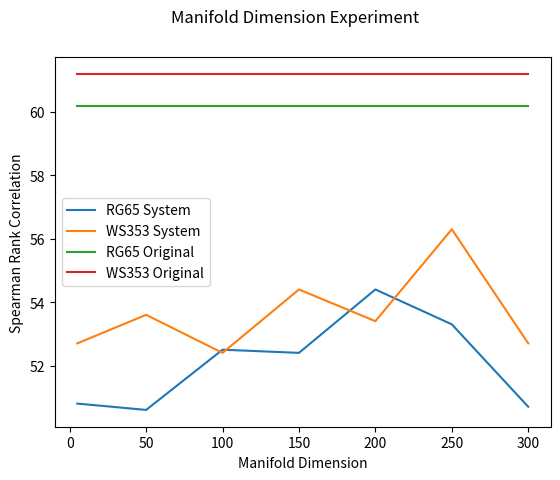

Write the Python code that produced this figure.
import matplotlib.pyplot as plt
import numpy as np

x = [5, 50, 100, 150, 200, 250, 300]
standard = [50.8, 50.6, 52.5, 52.4, 54.4, 53.3, 50.7]
random = [52.7, 53.6, 52.4, 54.4, 53.4, 56.3, 52.7]
standard1 = [60.2]*7
random1 = [61.2]*7

plt.plot(x, standard, label = 'RG65 System')
plt.plot(x, random, label = 'WS353 System')
plt.plot(x, standard1, label = 'RG65 Original')
plt.plot(x, random1, label = 'WS353 Original')

plt.legend()
plt.suptitle('Manifold Dimension Experiment')
plt.xlabel('Manifold Dimension')
plt.ylabel('Spearman Rank Correlation')
plt.show()